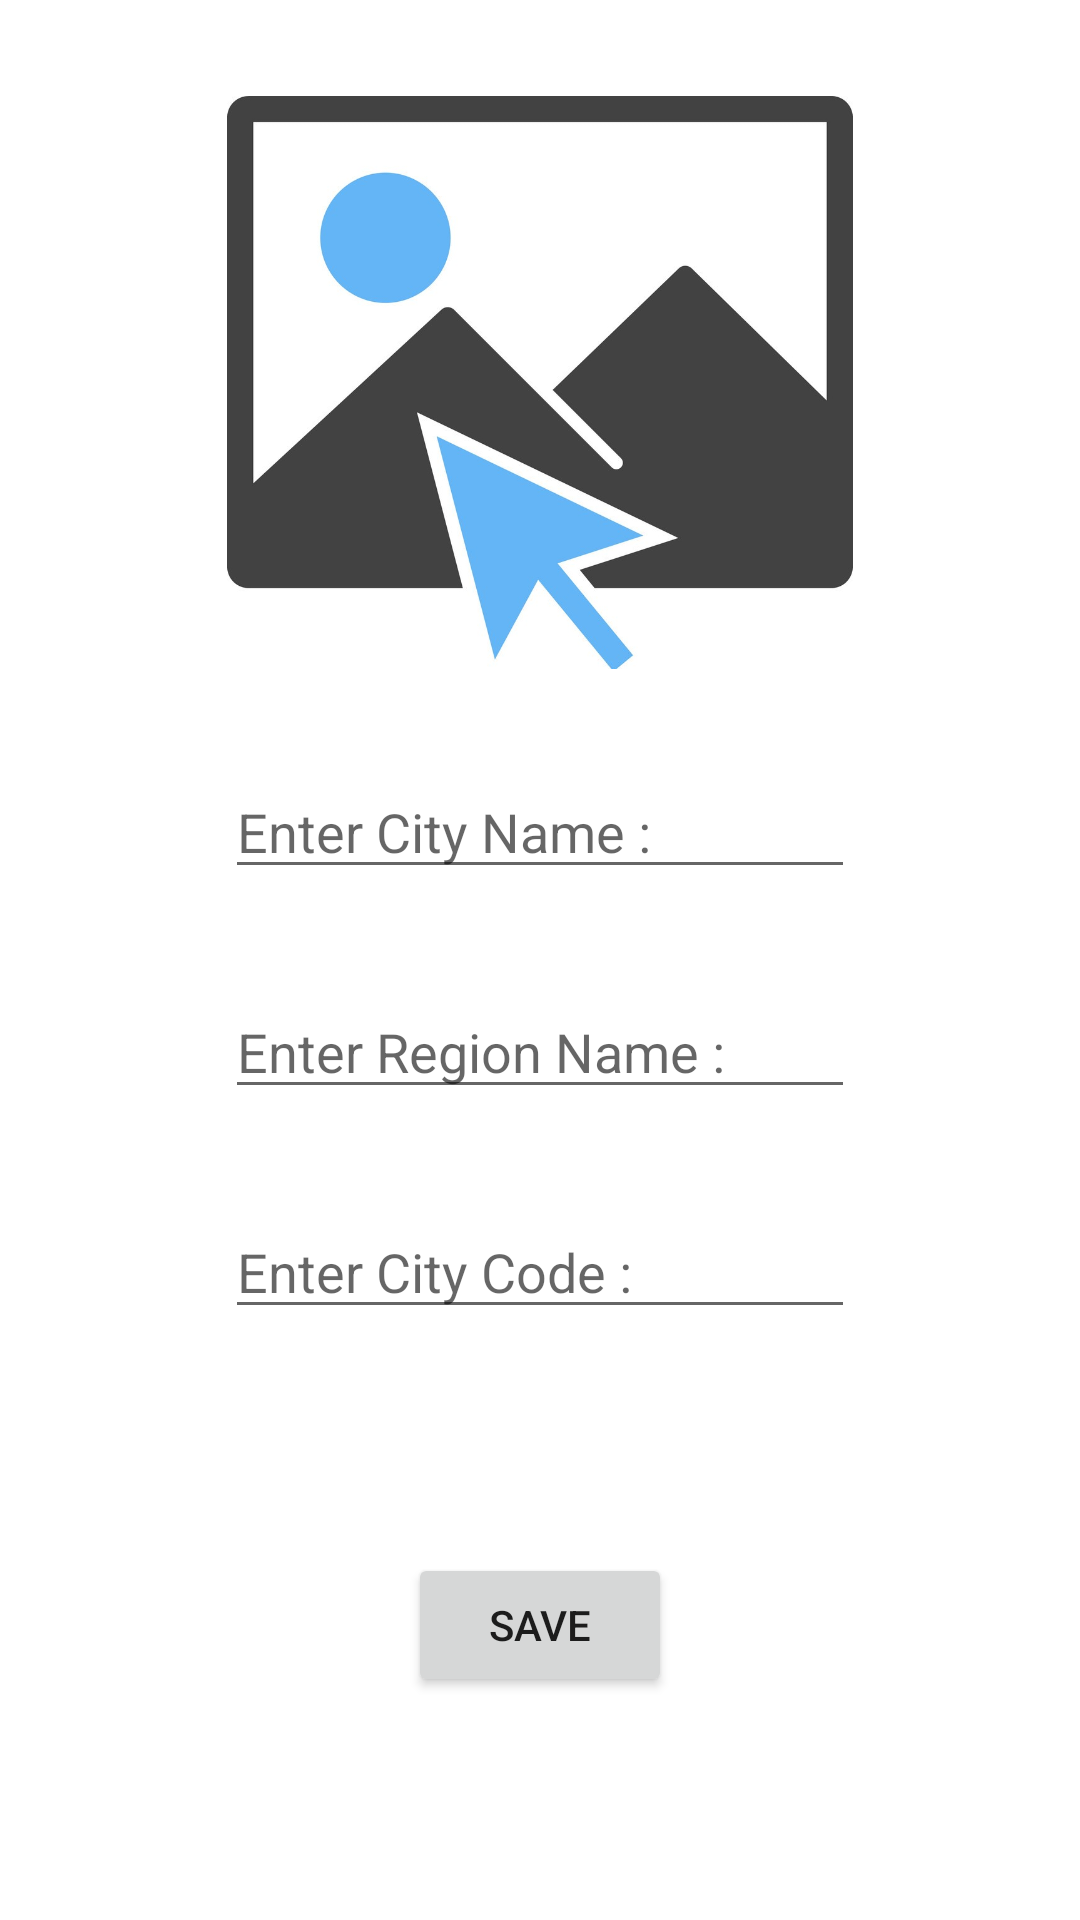

This screen was rendered from an Android layout file. Write that file and the resources it references.
<!-- AndroidManifest.xml: application theme Theme.CitiesofTurkey -->
<!-- res/layout/activity_details.xml -->
<?xml version="1.0" encoding="utf-8"?>
<androidx.constraintlayout.widget.ConstraintLayout xmlns:android="http://schemas.android.com/apk/res/android"
    xmlns:app="http://schemas.android.com/apk/res-auto"
    xmlns:tools="http://schemas.android.com/tools"
    android:layout_width="match_parent"
    android:layout_height="match_parent"
    tools:context=".view.DetailsActivity">

    <ImageView
        android:id="@+id/imageView"
        android:layout_width="286dp"
        android:layout_height="191dp"
        android:layout_marginStart="32dp"
        android:layout_marginTop="32dp"
        android:layout_marginEnd="32dp"
        android:onClick="selectImage"
        app:layout_constraintEnd_toEndOf="parent"
        app:layout_constraintStart_toStartOf="parent"
        app:layout_constraintTop_toTopOf="parent"
        app:srcCompat="@drawable/selectimage" />

    <EditText
        android:id="@+id/cityText"
        android:layout_width="wrap_content"
        android:layout_height="wrap_content"
        android:layout_marginStart="32dp"
        android:layout_marginTop="32dp"
        android:layout_marginEnd="32dp"
        android:ems="10"
        android:hint="Enter City Name :"
        android:inputType="textPersonName"
        app:layout_constraintEnd_toEndOf="parent"
        app:layout_constraintStart_toStartOf="parent"
        app:layout_constraintTop_toBottomOf="@+id/imageView" />

    <EditText
        android:id="@+id/regionText"
        android:layout_width="wrap_content"
        android:layout_height="wrap_content"
        android:layout_marginStart="32dp"
        android:layout_marginTop="32dp"
        android:layout_marginEnd="32dp"
        android:ems="10"
        android:inputType="textPersonName"
        android:hint="Enter Region Name :"
        app:layout_constraintEnd_toEndOf="parent"
        app:layout_constraintStart_toStartOf="parent"
        app:layout_constraintTop_toBottomOf="@+id/cityText" />

    <EditText
        android:id="@+id/codeText"
        android:layout_width="wrap_content"
        android:layout_height="wrap_content"
        android:layout_marginStart="32dp"
        android:layout_marginTop="32dp"
        android:layout_marginEnd="32dp"
        android:ems="10"
        android:hint="Enter City Code :"
        android:inputType="number"
        app:layout_constraintEnd_toEndOf="parent"
        app:layout_constraintStart_toStartOf="parent"
        app:layout_constraintTop_toBottomOf="@+id/regionText" />

    <Button
        android:id="@+id/saveButton"
        android:layout_width="wrap_content"
        android:layout_height="wrap_content"
        android:layout_marginStart="32dp"
        android:layout_marginTop="32dp"
        android:layout_marginEnd="32dp"
        android:layout_marginBottom="32dp"
        android:onClick="save"
        android:text="save"
        app:layout_constraintBottom_toBottomOf="parent"
        app:layout_constraintEnd_toEndOf="parent"
        app:layout_constraintStart_toStartOf="parent"
        app:layout_constraintTop_toBottomOf="@+id/codeText" />
</androidx.constraintlayout.widget.ConstraintLayout>
<!-- resources referenced by this layout -->
<resources>
  <!-- drawable selectimage: jpg bitmap (drawable, 72884 bytes) -->
  <style name="Theme.CitiesofTurkey" parent="Theme.MaterialComponents.DayNight.DarkActionBar">
          
          <item name="colorPrimary">@color/purple_500</item>
          <item name="colorPrimaryVariant">@color/purple_700</item>
          <item name="colorOnPrimary">@color/white</item>
          
          <item name="colorSecondary">@color/teal_200</item>
          <item name="colorSecondaryVariant">@color/teal_700</item>
          <item name="colorOnSecondary">@color/black</item>
          
          <item name="android:statusBarColor" tools:targetApi="l">?attr/colorPrimaryVariant</item>
          
      </style>
  <!-- not gathered from this repository: default colours our renderer supplied (Android Studio template values) -->
  <color name="purple_500">#FF6200EE</color>
  <color name="purple_700">#FF3700B3</color>
  <color name="teal_200">#FF03DAC5</color>
  <color name="teal_700">#FF018786</color>
  <color name="black">#FF000000</color>
  <color name="white">#FFFFFFFF</color>
</resources>
